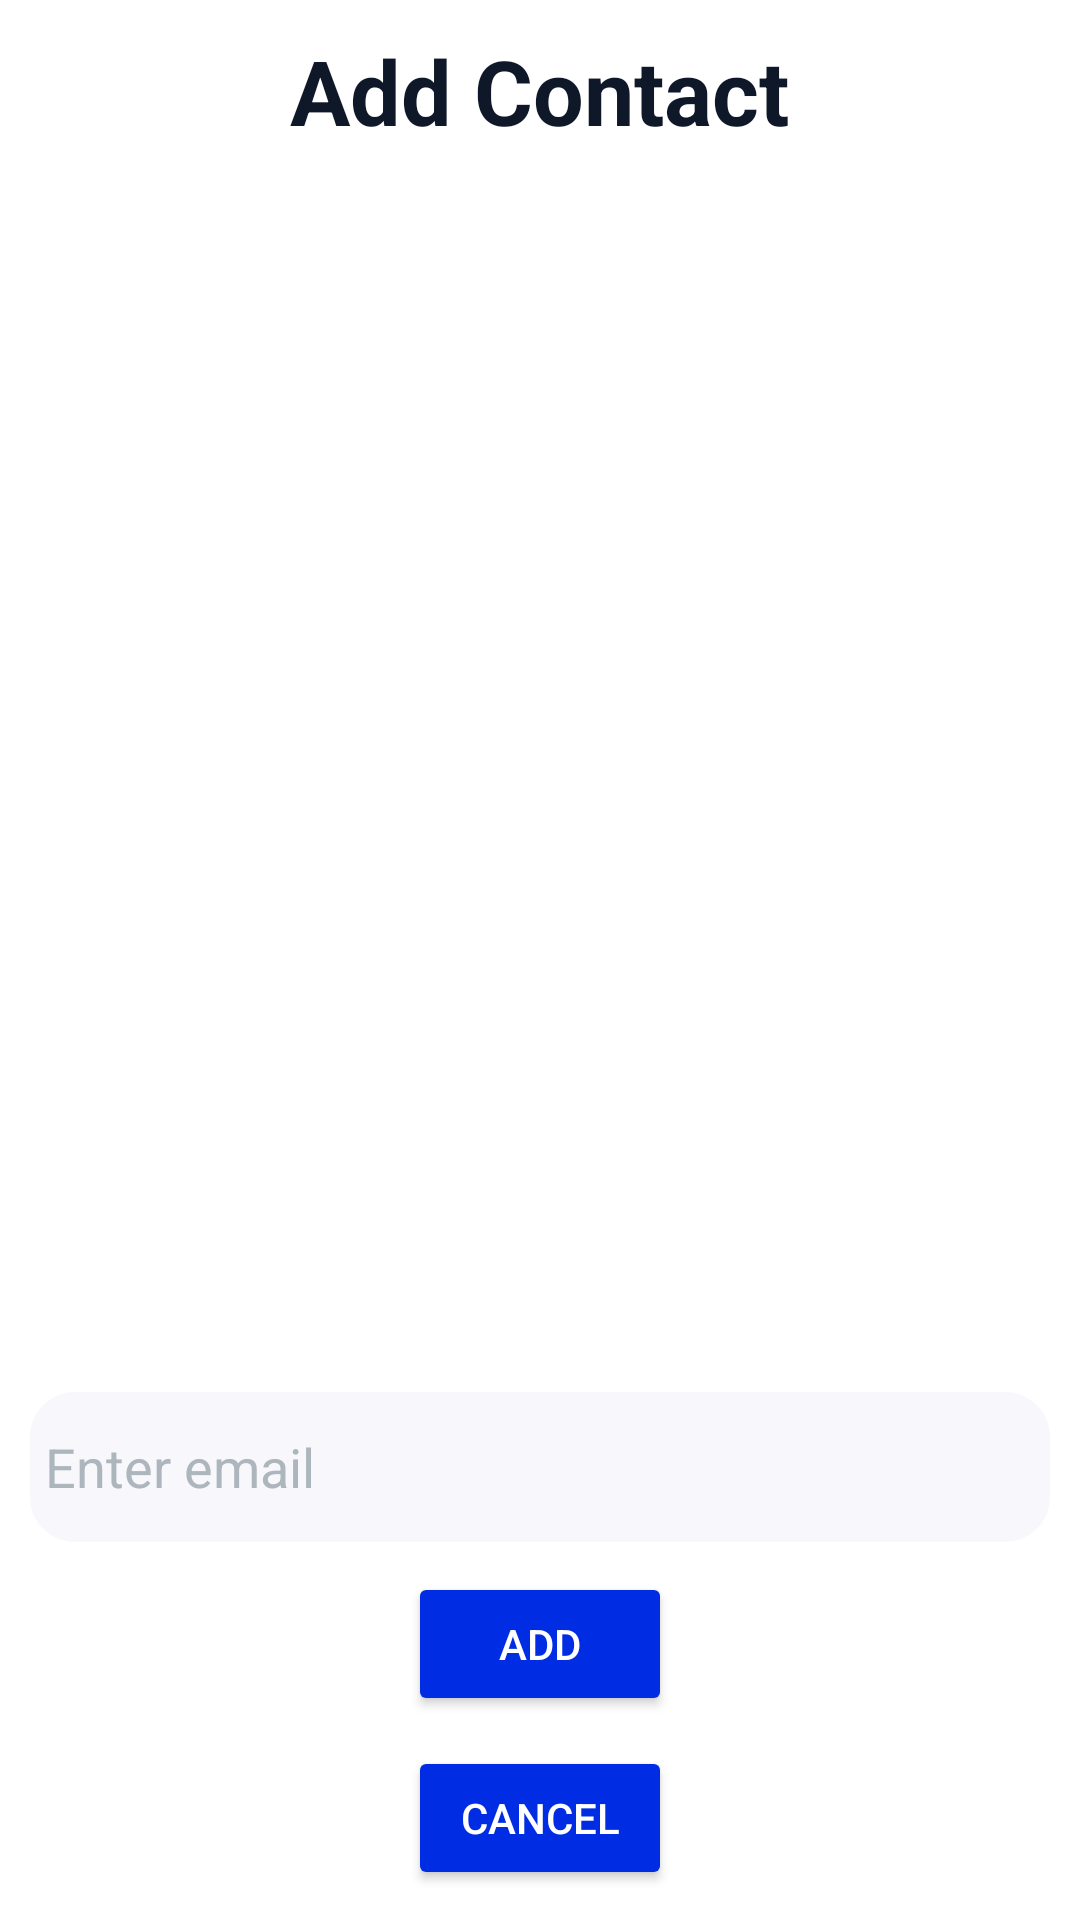

Produce the Android XML layout that renders to this screen, including the resource entries it uses.
<!-- AndroidManifest.xml: application theme Theme.DOVE -->
<!-- res/layout/dialog_add_contact.xml -->
<?xml version="1.0" encoding="utf-8"?>
<LinearLayout xmlns:android="http://schemas.android.com/apk/res/android"
    android:layout_width="match_parent"
    android:layout_gravity="center"
    android:padding="10dp"
    android:background="@color/white"
    android:orientation="vertical"
    android:layout_height="match_parent">

    <TextView
        android:id="@+id/textView"
        android:layout_width="wrap_content"
        android:layout_gravity="center"
        android:textSize="30sp"
        android:textStyle="bold"
        android:textColor="@color/font"
        android:layout_height="0dp"
        android:layout_weight="1"
        android:text="@string/add_contact" />

    <EditText
        android:id="@+id/editTextEmail"
        android:layout_width="match_parent"
        android:layout_height="wrap_content"
        android:layout_marginTop="20dp"
        android:minHeight="50dp"
        android:paddingStart="5dp"
        android:textColor="@color/font"
        android:paddingEnd="5dp"
        android:textColorHint="@color/hint"
        android:background="@drawable/plain_text"
        android:hint="@string/enter_email"
        android:inputType="textEmailAddress" />

    <Button
        android:id="@+id/btnSubmit"
        android:layout_marginTop="10dp"
        android:backgroundTint="@color/blue"
        android:layout_gravity="center"
        android:textColor="@color/white"
        android:layout_width="wrap_content"
        android:layout_height="wrap_content"
        android:text="@string/add" />

    <Button
        android:id="@+id/btnCancel"
        android:layout_marginTop="10dp"
        android:backgroundTint="@color/blue"
        android:layout_gravity="center"
        android:textColor="@color/white"
        android:layout_width="wrap_content"
        android:layout_height="wrap_content"
        android:text="@string/cancel" />

</LinearLayout>
<!-- resources referenced by this layout -->
<resources>
  <color name="blue">#002DE3</color>
  <color name="font">#0F1828</color>
  <color name="hint">#ADB5BD</color>
  <color name="white">#FFFFFFFF</color>
  <!-- drawable plain_text (drawable) -->
  <?xml version="1.0" encoding="utf-8"?>
  <selector xmlns:android="http://schemas.android.com/apk/res/android">
  <item>
      <shape xmlns:android="http://schemas.android.com/apk/res/android">
          <solid android:color="@color/background"/>
          <corners android:radius="15dp"/>
      </shape>
  </item>
  </selector>
  <string name="add">Add</string>
  <string name="add_contact">Add Contact</string>
  <string name="cancel">CANCEL</string>
  <string name="enter_email">Enter email</string>
  <style name="Theme.DOVE" parent="Base.Theme.DOVE" />
  <color name="background">#F7F7FC</color>
  <style name="Base.Theme.DOVE" parent="Theme.MaterialComponents.DayNight.NoActionBar">
          
          
      </style>
</resources>
